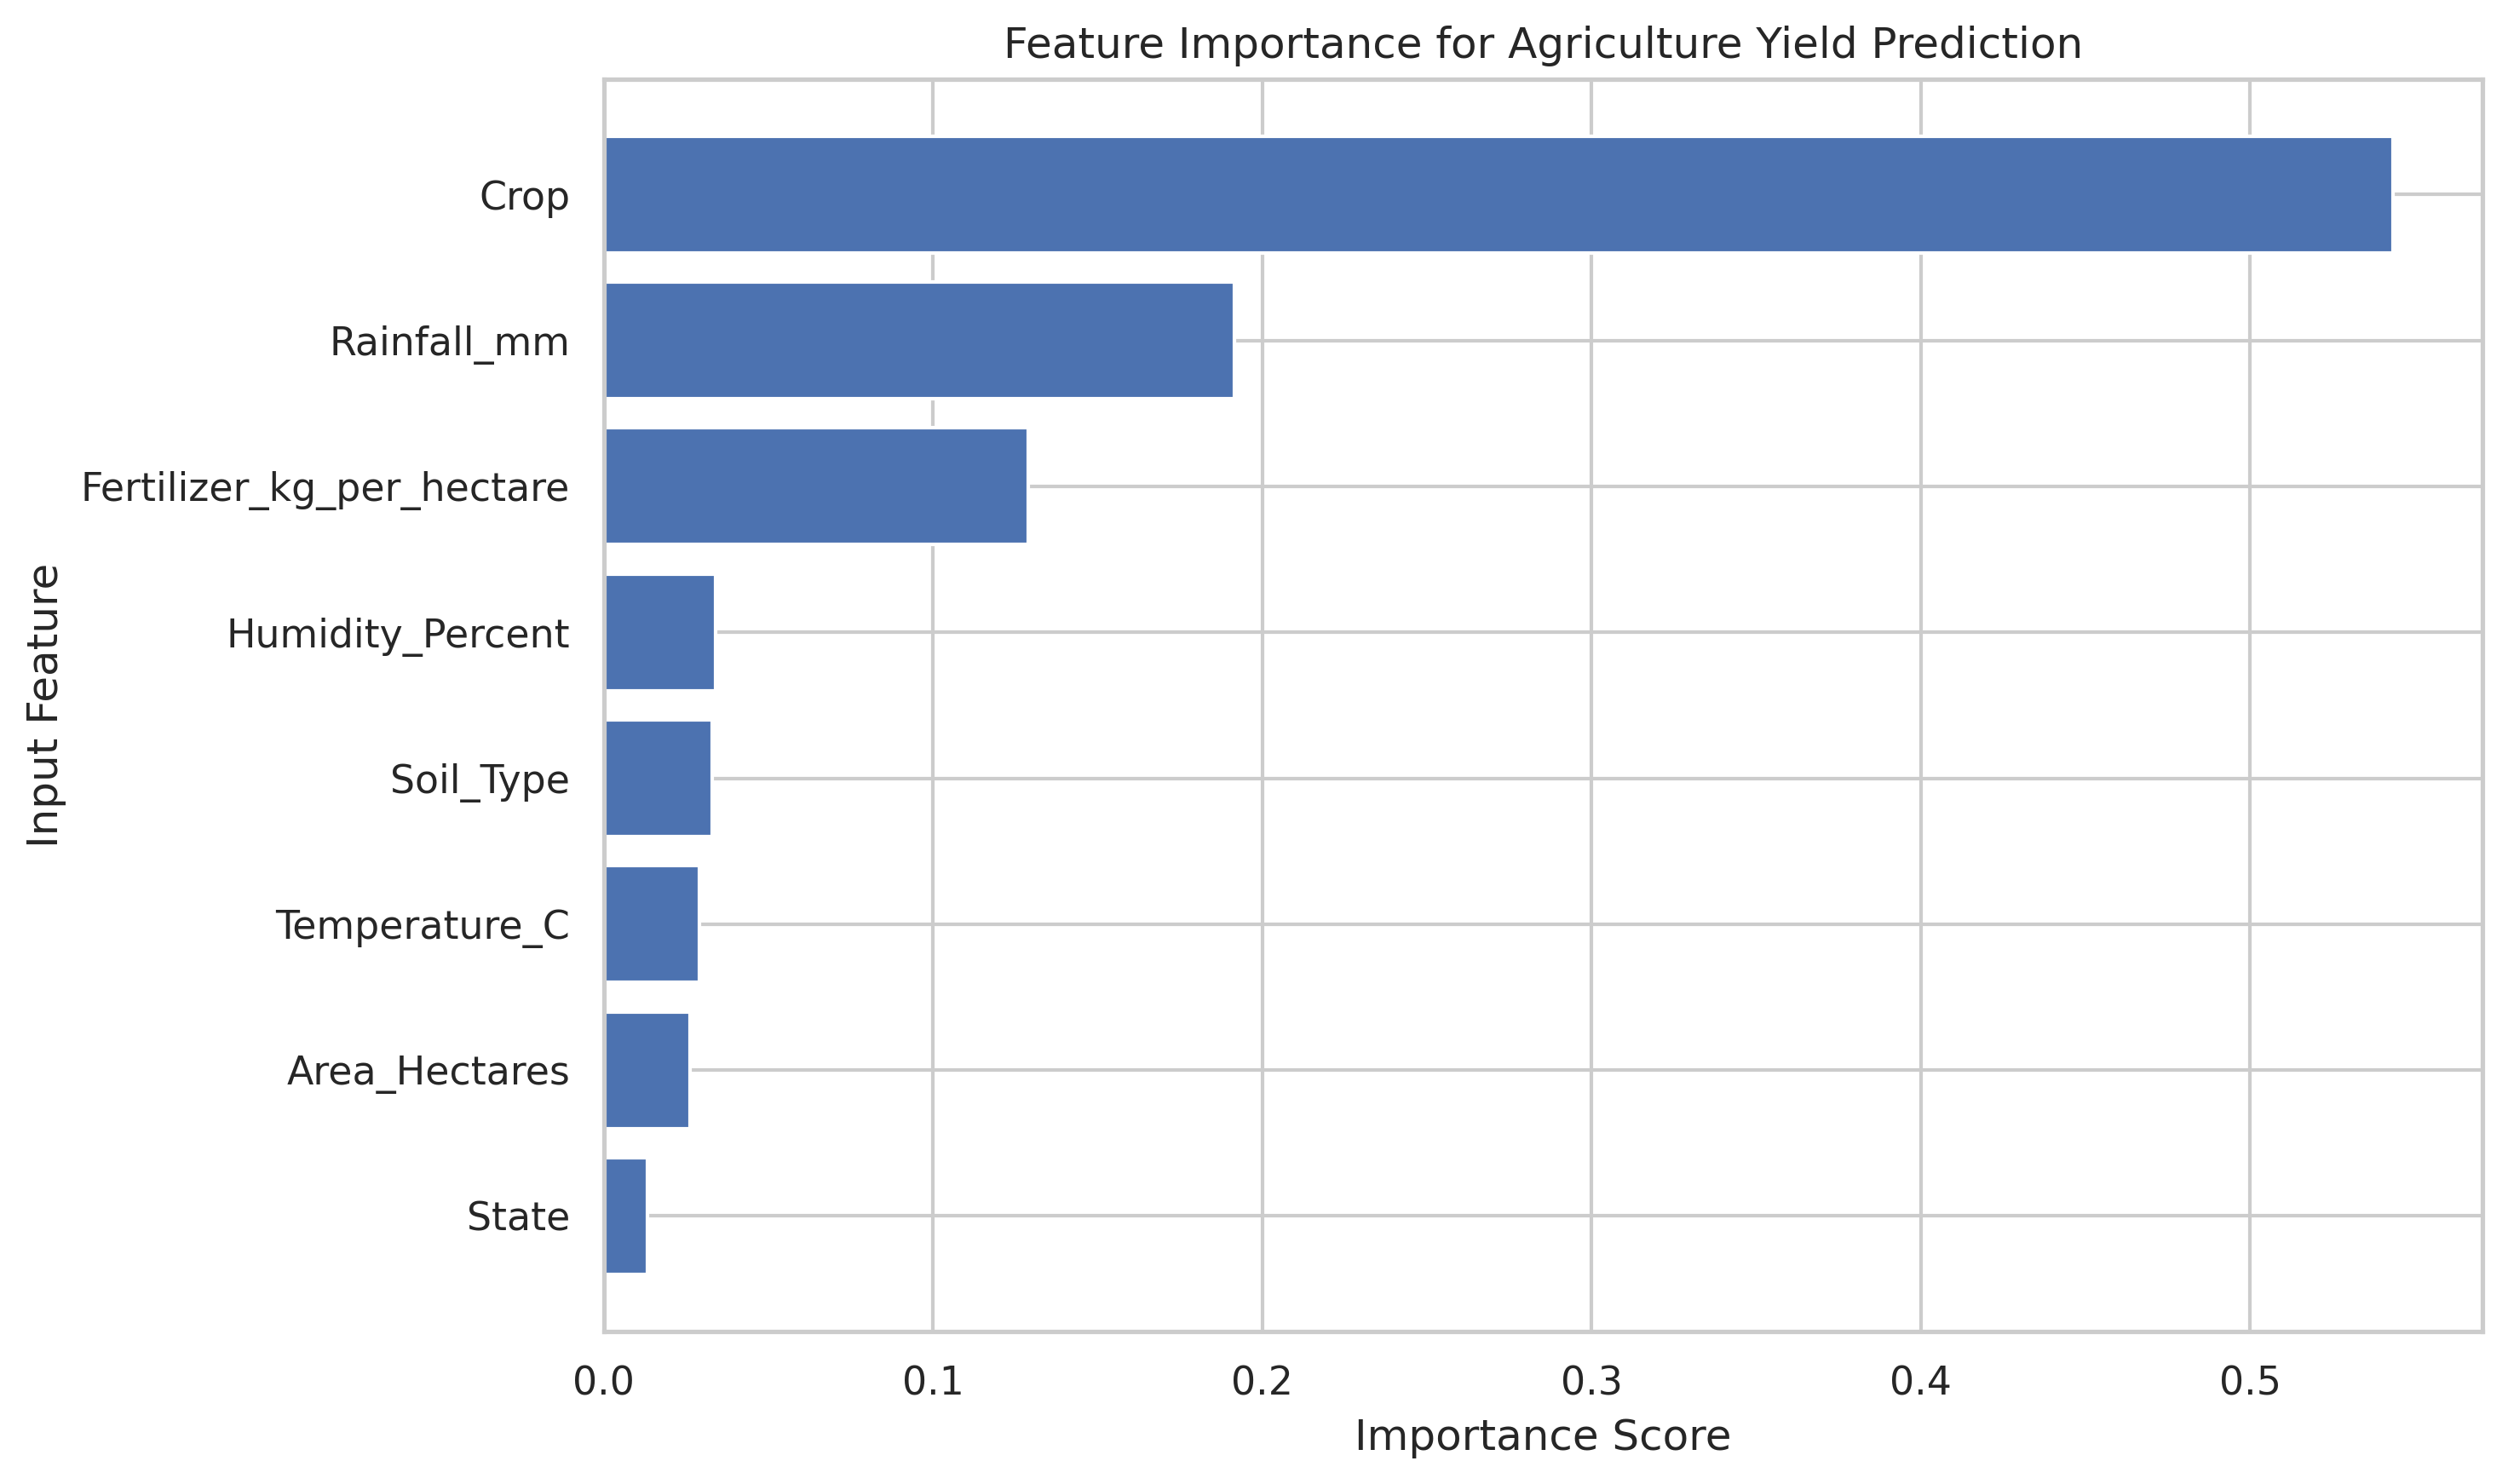

Data behind this chart, as committed beside it:
Feature, Importance
Crop, 0.5435
Rainfall_mm, 0.1916
Fertilizer_kg_per_hectare, 0.129
Humidity_Percent, 0.03408
Soil_Type, 0.03305
Temperature_C, 0.02904
Area_Hectares, 0.0263
State, 0.01342
